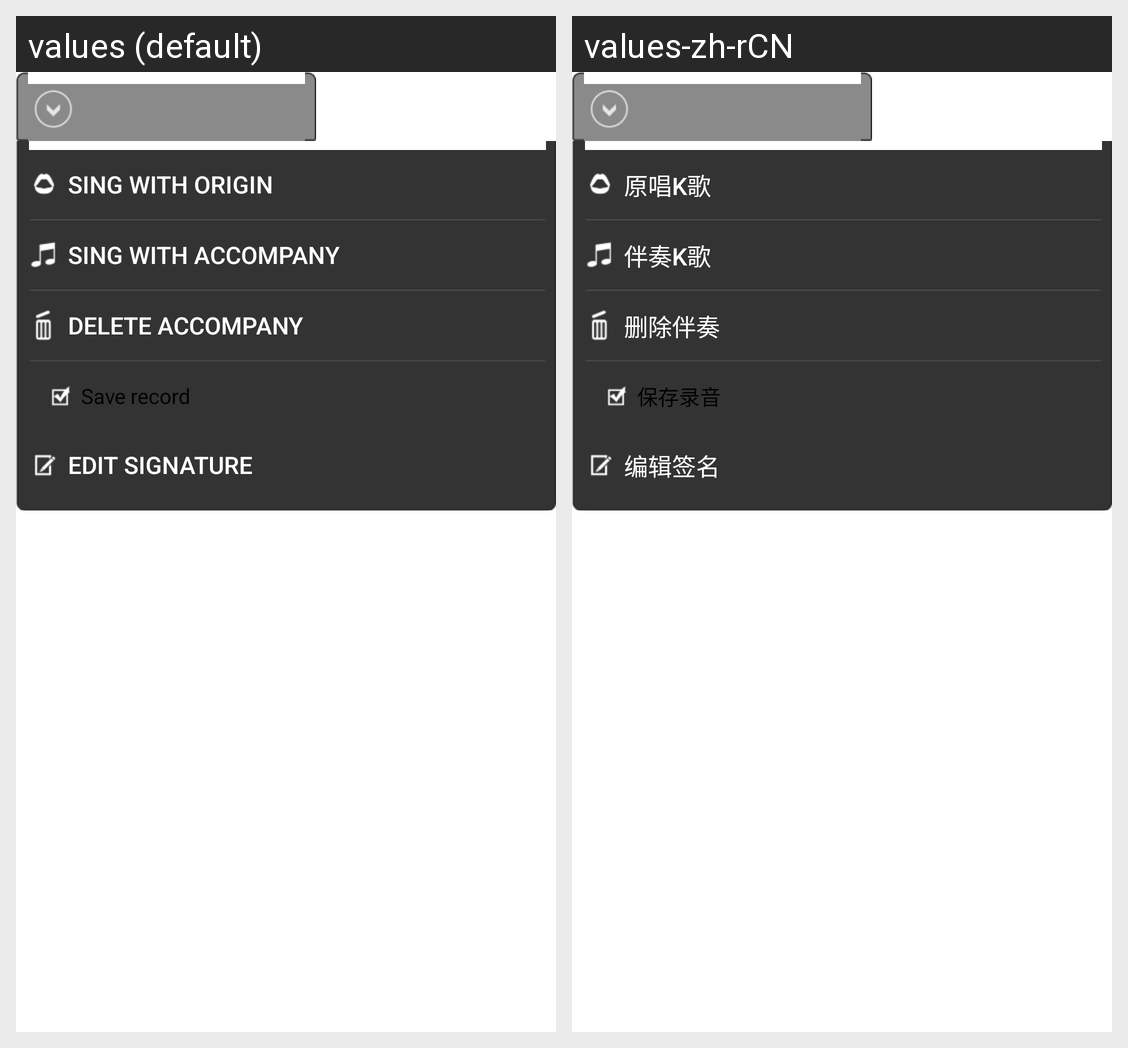

Here is an Android app screen in its default locale and in the app's own translations. Write out the translated-string differences for the strings that appear on this screen.
Android screen res/layout/screen_kmedia_song_options.xml rendered under 2 locales, left to right: values (default), values-zh-rCN. Device: Nexus 5 (rendered at 1080×1920; each locale shown at half size, 540×960, under a caption strip naming it); theme Theme.MaterialComponents.DayNight.NoActionBar.
Strings drawn on this screen, with the default value and each locale's value (text and hints the layout hard-codes, and strings that could not be matched under every locale, appear in the picture but are not listed):

screen_kmedia_song_options_original
  values: Sing with Origin
  values-zh-rCN: 原唱K歌

screen_kmedia_song_options_accompaniment
  values: Sing with Accompany
  values-zh-rCN: 伴奏K歌

screen_kmedia_song_options_delete
  values: Delete Accompany
  values-zh-rCN: 删除伴奏

screen_kmedia_song_options_save
  values: Save record
  values-zh-rCN: 保存录音

screen_record_player_edit_signature
  values: Edit signature
  values-zh-rCN: 编辑签名
